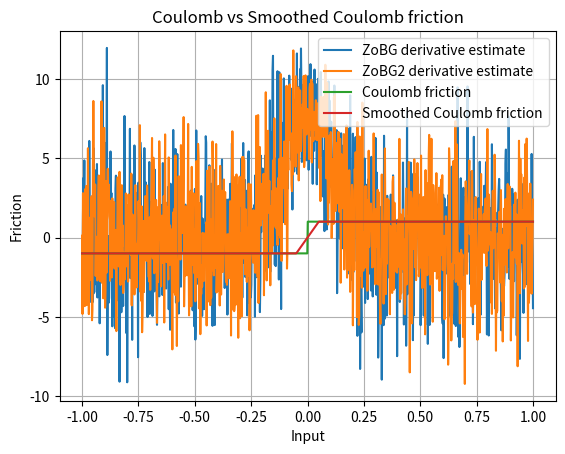

This chart was generated by the following Python code:
import numpy as np
import matplotlib.pyplot as plt

rng = np.random.default_rng()
sigma = 0.1
t = 0.1


def coulomb_friction(x):
    return -1 if x < 0 else 1


def smoothed_coulomb_friction(x, t):
    assert t > 0
    return -1 if x < -t / 2 else 1 if x > t / 2 else 2 * x / t


def visualize_coulomb(t):
    x = np.linspace(-1, 1, 1000)
    y1 = np.array([coulomb_friction(l) for l in x])
    y2 = np.array([smoothed_coulomb_friction(l, t) for l in x])

    plt.plot(x, y1, label="Coulomb friction")
    plt.plot(x, y2, label="Smoothed Coulomb friction")

    plt.legend()
    plt.xlabel("Input")
    plt.ylabel("Friction")
    plt.title("Coulomb vs Smoothed Coulomb friction")
    plt.grid(True)
    plt.show()


def zo_gradient(f, x, M=10):
    x = np.array([x], dtype=float)
    omegas = rng.normal(loc=0.0, scale=sigma, size=M)
    xs = x + omegas

    f_vals = np.array([f(float(xi)) for xi in xs])
    glp = -omegas / sigma**2
    integrand = -(f_vals * glp)
    return integrand.mean(axis=0).squeeze()


def visualize_coulomb_derivatives():
    x = np.linspace(-1, 1, 1000)

    y1 = np.array(
        [
            zo_gradient(
                coulomb_friction,
                l,
            )
            for l in x
        ]
    )
    y2 = np.array(
        [
            zo_gradient(
                coulomb_friction,
                l,
            )
            for l in x
        ]
    )

    plt.plot(x, y1, label="ZoBG derivative estimate")
    plt.plot(x, y2, label="ZoBG2 derivative estimate")
    plt.legend()
    plt.grid(True)
    plt.show()


visualize_coulomb_derivatives()
visualize_coulomb(t)
